Dataset: weather_dataset (GitHub, litvix-whale/llm). Classes: cloudy, rain, shine, sunrise.

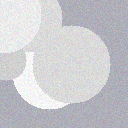
Label: cloudy

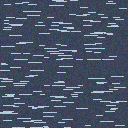
Label: rain

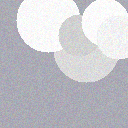
Label: cloudy

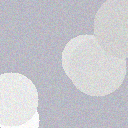
Label: cloudy

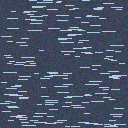
Label: rain

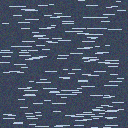
Label: rain
